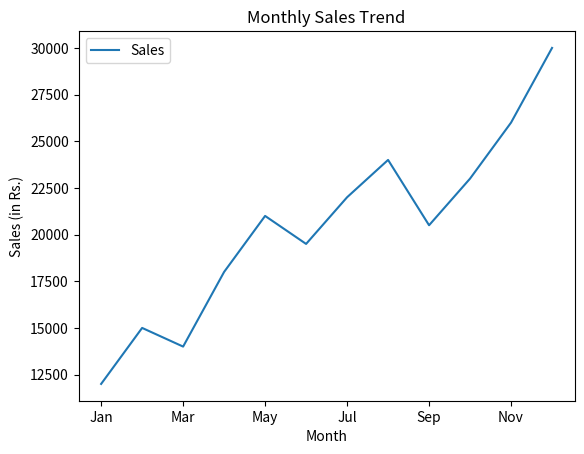
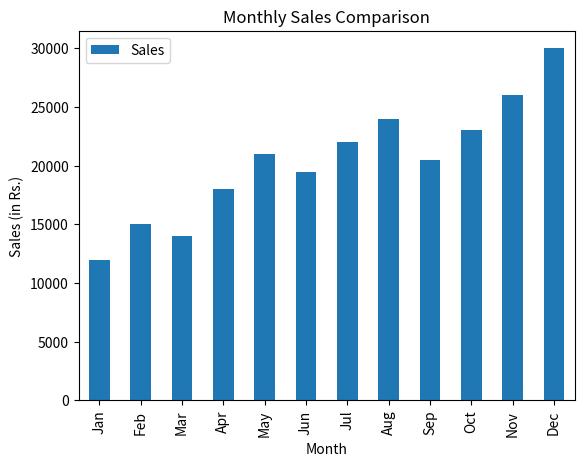
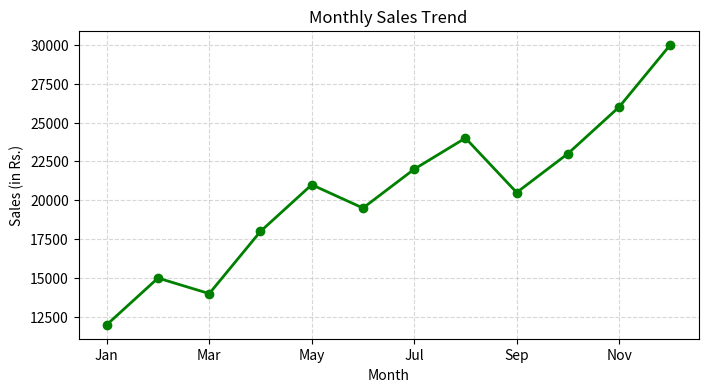
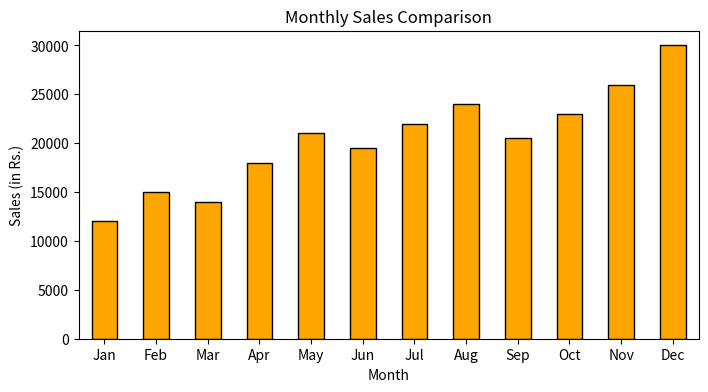

Here is the Python script that generated these plots, in order:

import pandas as pd
import matplotlib.pyplot as plt
import os
df = pd.DataFrame({
    "Month": ["Jan", "Feb", "Mar", "Apr", "May", "Jun",
              "Jul", "Aug", "Sep", "Oct", "Nov", "Dec"],
    "Sales": [12000, 15000, 14000, 18000, 21000, 19500,
              22000, 24000, 20500, 23000, 26000, 30000]
})
print("Task 1: Monthly Sales DataFrame")
print(df)
print()
df.plot(x="Month", y="Sales", kind="line")
plt.title("Monthly Sales Trend")
plt.xlabel("Month")
plt.ylabel("Sales (in Rs.)")
plt.show()
df.plot(x="Month", y="Sales", kind="bar")
plt.title("Monthly Sales Comparison")
plt.xlabel("Month")
plt.ylabel("Sales (in Rs.)")
plt.show()
print("Task 2: Basic plots displayed")
print()
df.plot(x="Month", y="Sales", kind="line", marker="o", color="green",
        linewidth=2, figsize=(8, 4), legend=False)
plt.title("Monthly Sales Trend")
plt.xlabel("Month")
plt.ylabel("Sales (in Rs.)")
plt.grid(True, linestyle="--", alpha=0.5)
plt.show()
df.plot(x="Month", y="Sales", kind="bar", color="orange",
        edgecolor="black", figsize=(8, 4), legend=False)
plt.title("Monthly Sales Comparison")
plt.xlabel("Month")
plt.ylabel("Sales (in Rs.)")
plt.xticks(rotation=0)
plt.show()
print("Task 3: Customized plots displayed")
print()
df.plot(x="Month", y="Sales", kind="line", marker="o", color="green",
        linewidth=2, figsize=(8, 4), legend=False)
plt.title("Monthly Sales Trend")
plt.xlabel("Month")
plt.ylabel("Sales (in Rs.)")
plt.grid(True, linestyle="--", alpha=0.5)
plt.savefig("monthly_sales.png", dpi=300, bbox_inches="tight")
print("Task 4: Plot saved as monthly_sales.png")
print("File exists:", os.path.exists("monthly_sales.png"))
